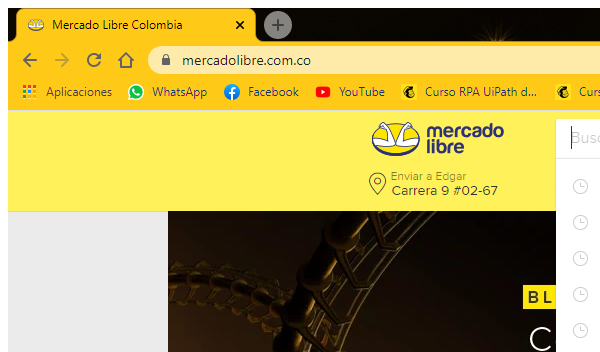
Task: Bot de consulta de info a mercado libre
Workflow: Wildcards y dinamicos

Step 1: Attach Browser 'chrome.exe Mercado' in window 'Mercado Libre Colombi?' (chrome.exe)
